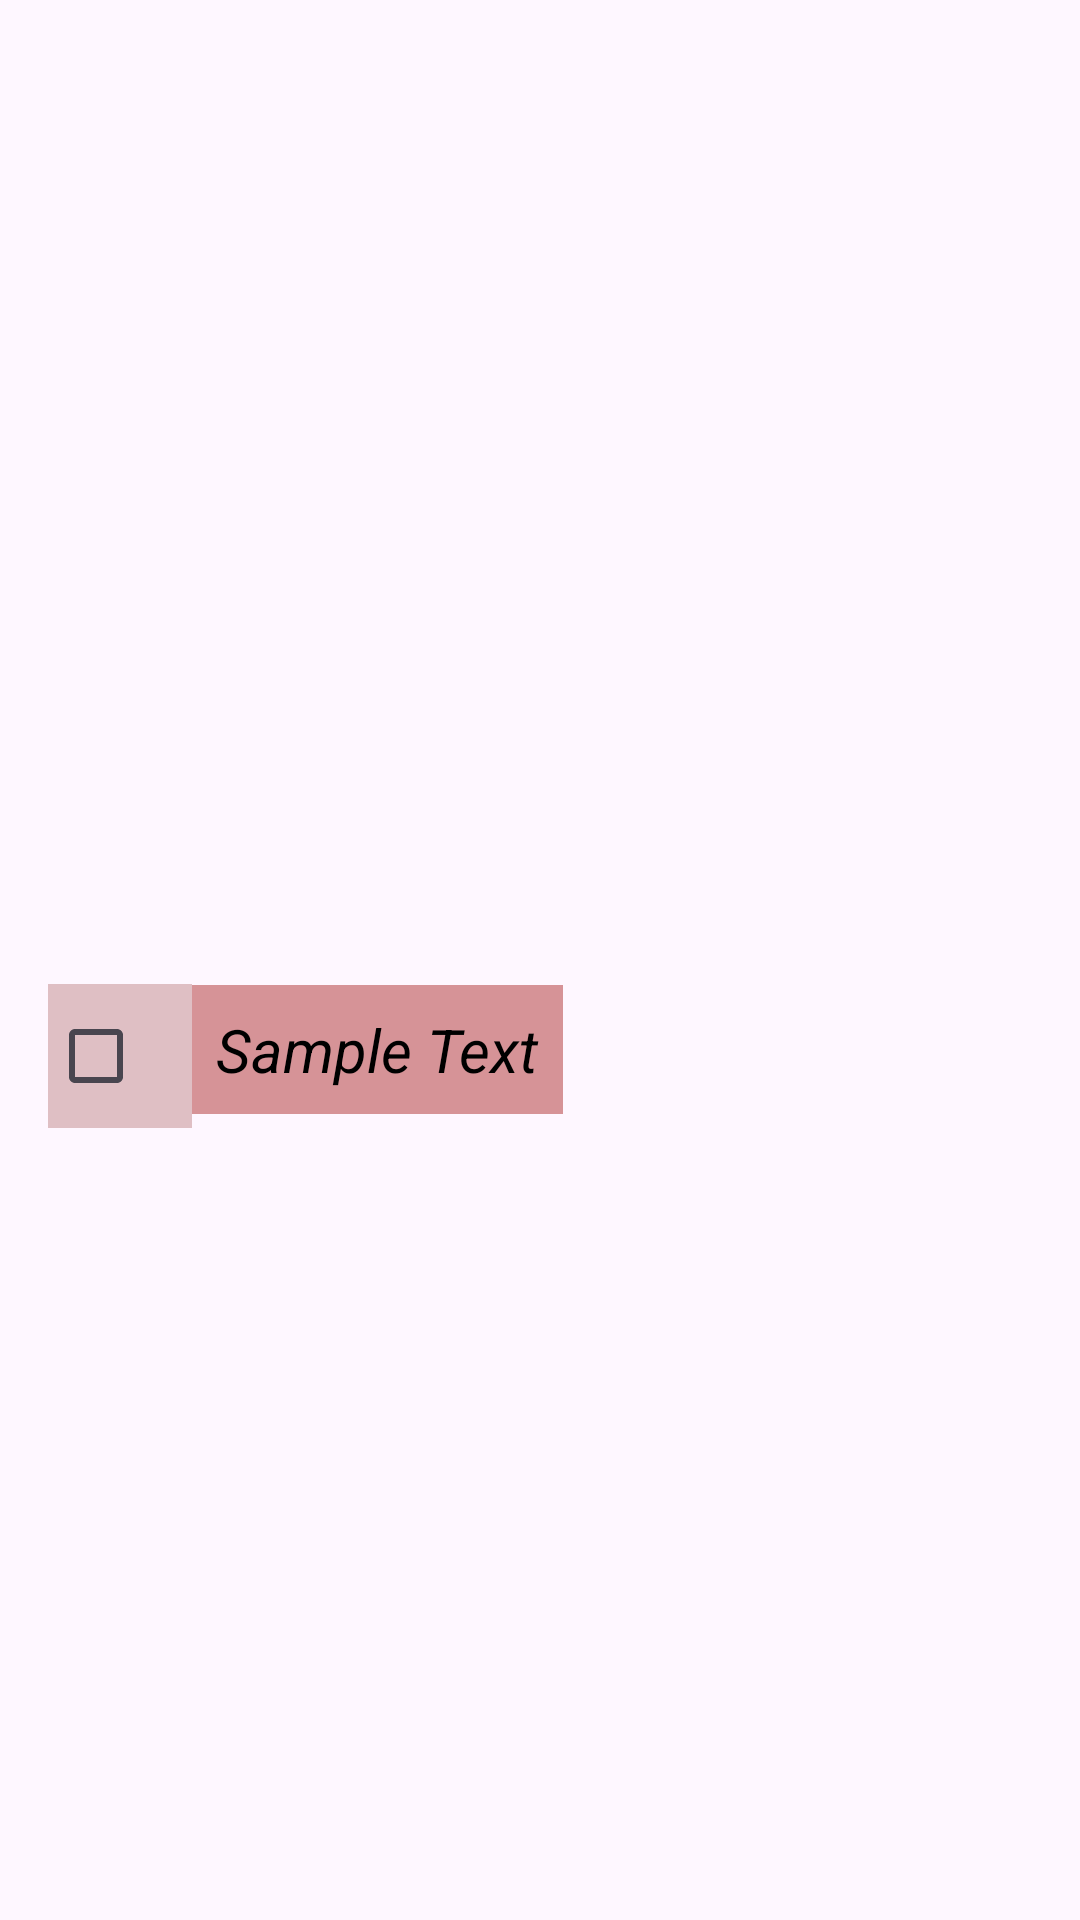

The Android layout XML behind this screen, and the referenced resources:
<!-- AndroidManifest.xml: application theme Theme.MyApplication -->
<!-- res/layout/todo_item.xml -->
<?xml version="1.0" encoding="utf-8"?>
<LinearLayout xmlns:android="http://schemas.android.com/apk/res/android"
    android:layout_width="match_parent"
    android:layout_height="wrap_content"
    android:orientation="horizontal">

    <CheckBox
        android:id="@+id/todoCheckBox"
        android:layout_width="wrap_content"
        android:layout_height="wrap_content"
        android:layout_marginStart="16dp"
        android:layout_marginTop="40dp"
        android:layout_marginBottom="8dp"
        android:background="#4B913737"
        android:layout_gravity="center_vertical"
        android:textColor="@color/black"
        android:padding="8dp" />

    <TextView
        android:id="@+id/todoText"
        android:layout_width="wrap_content"
        android:layout_height="wrap_content"
        android:layout_gravity="center_vertical"
        android:layout_marginTop="30dp"
        android:textSize="20sp"
        android:text="Sample Text"
        android:background="#99BC5353"
        android:textColor="@color/black"
        android:textStyle="italic"
        android:padding="8dp" />

</LinearLayout>
<!-- resources referenced by this layout -->
<resources>
  <style name="Theme.MyApplication" parent="Base.Theme.MyApplication" />
  <style name="Base.Theme.MyApplication" parent="Theme.Material3.DayNight.NoActionBar">
          
          
          <item name="colorPrimary">@color/lavender</item>
          <item name="colorPrimaryVariant">@color/lavender</item>
  
      </style>
  <!-- not gathered from this repository: default colours our renderer supplied (Android Studio template values) -->
  <color name="black">#FF000000</color>
</resources>
